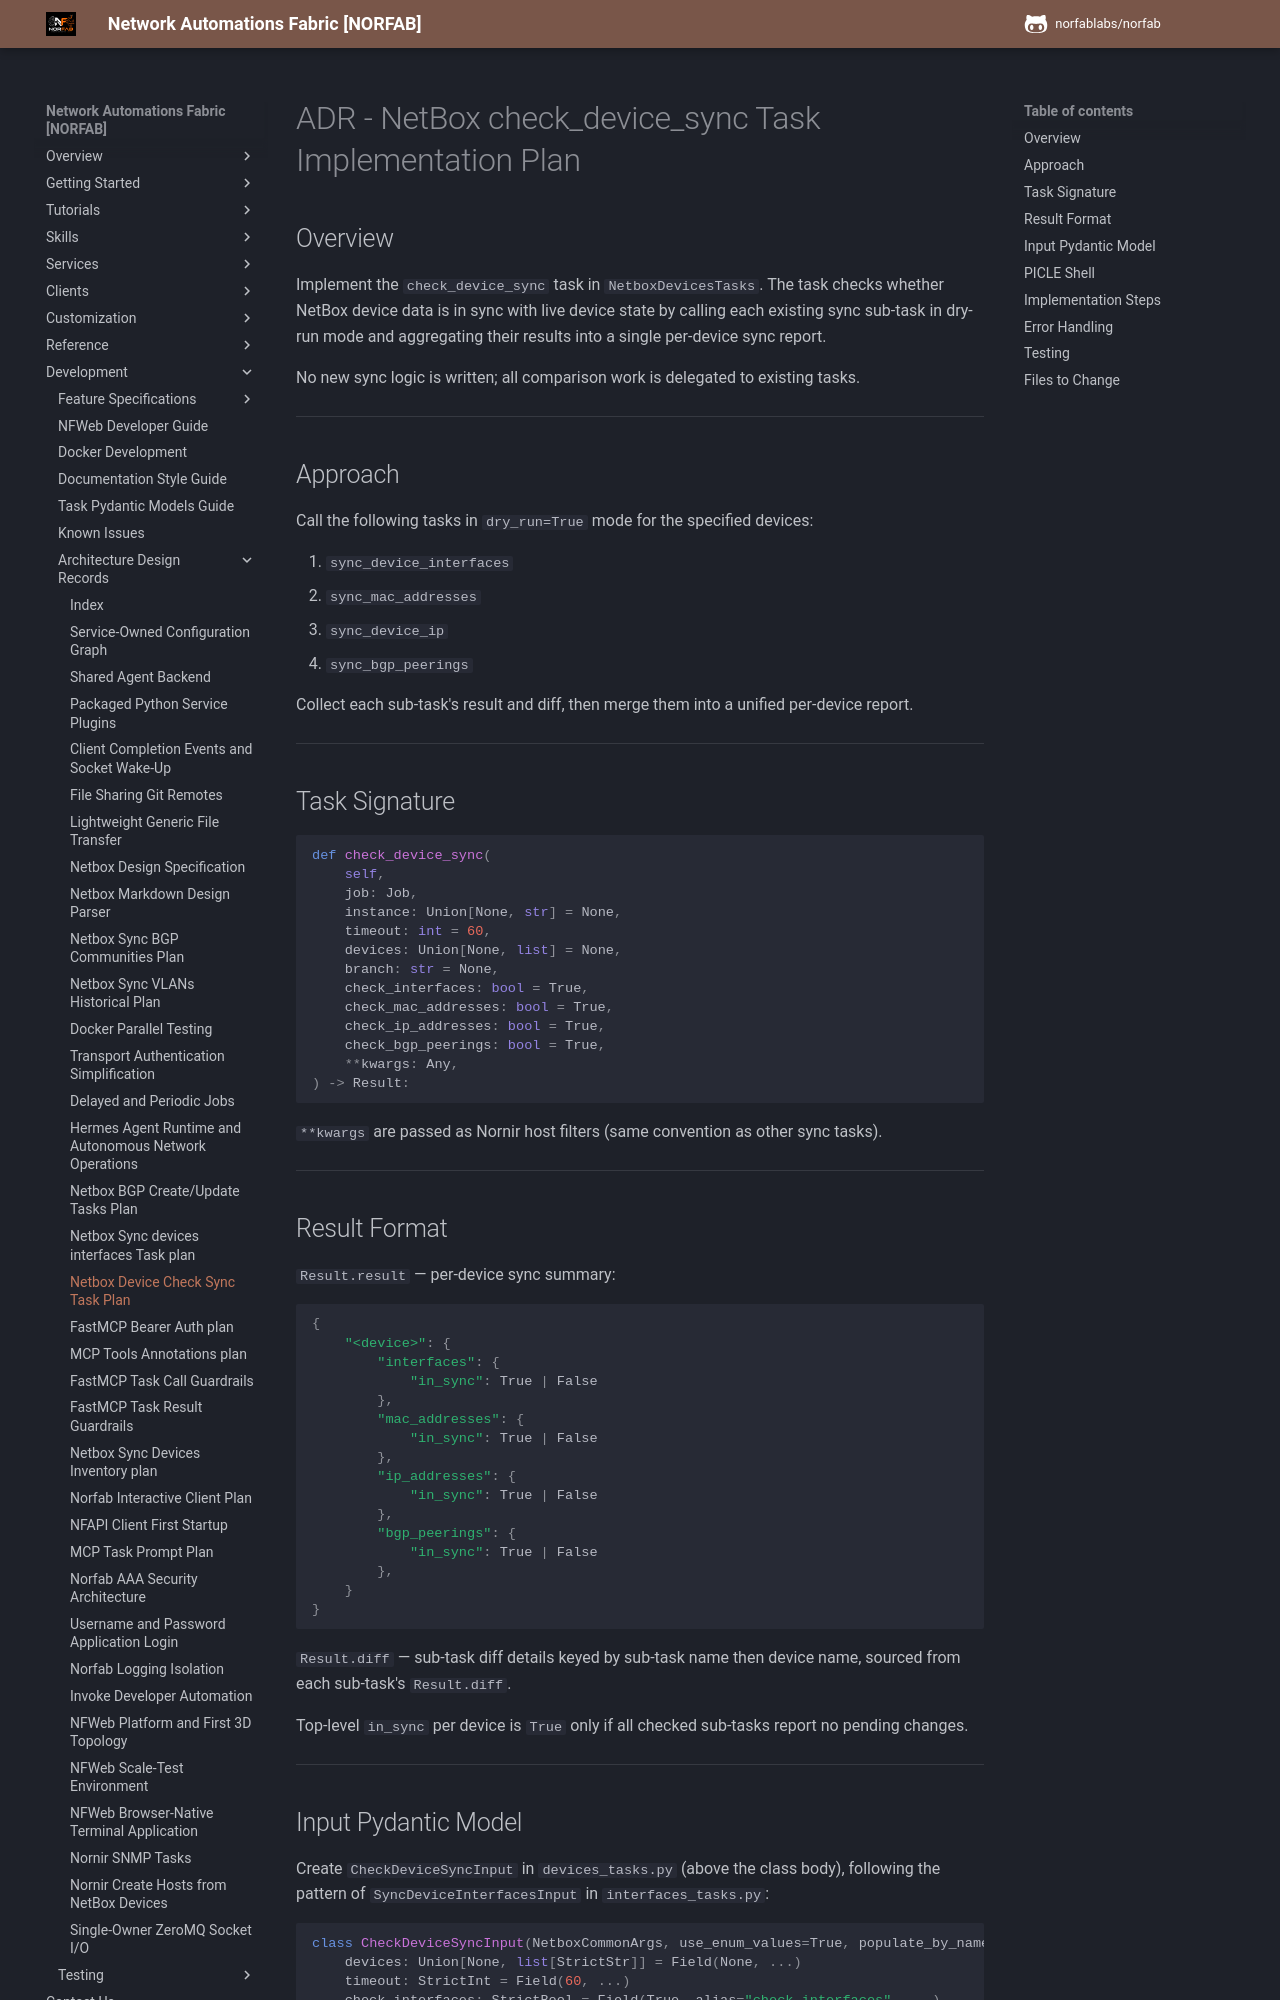

repository: norfablabs/NORFAB · page: development/adr/adr_netbox_check_sync_plan/index.html · generator: mkdocs

# ADR - NetBox check_device_sync Task Implementation Plan

## Overview

Implement the `check_device_sync` task in `NetboxDevicesTasks`. The task checks whether
NetBox device data is in sync with live device state by calling each existing sync
sub-task in dry-run mode and aggregating their results into a single per-device
sync report.

No new sync logic is written; all comparison work is delegated to existing tasks.

---

## Approach

Call the following tasks in `dry_run=True` mode for the specified devices:

1. `sync_device_interfaces`
2. `sync_mac_addresses`
3. `sync_device_ip`
4. `sync_bgp_peerings`

Collect each sub-task's result and diff, then merge them into a unified
per-device report.

---

## Task Signature

```python
def check_device_sync(
    self,
    job: Job,
    instance: Union[None, str] = None,
    timeout: int = 60,
    devices: Union[None, list] = None,
    branch: str = None,
    check_interfaces: bool = True,
    check_mac_addresses: bool = True,
    check_ip_addresses: bool = True,
    check_bgp_peerings: bool = True,
    **kwargs: Any,
) -> Result:
```

`**kwargs` are passed as Nornir host filters (same convention as other sync tasks).

---

## Result Format

`Result.result` — per-device sync summary:

```python
{
    "<device>": {
        "interfaces": {
            "in_sync": True | False
        },
        "mac_addresses": {
            "in_sync": True | False
        },
        "ip_addresses": {
            "in_sync": True | False
        },
        "bgp_peerings": {
            "in_sync": True | False
        },
    }
}
```

`Result.diff` — sub-task diff details keyed by sub-task name then device name,
sourced from each sub-task's `Result.diff`.

Top-level `in_sync` per device is `True` only if all checked sub-tasks report no
pending changes.

---
